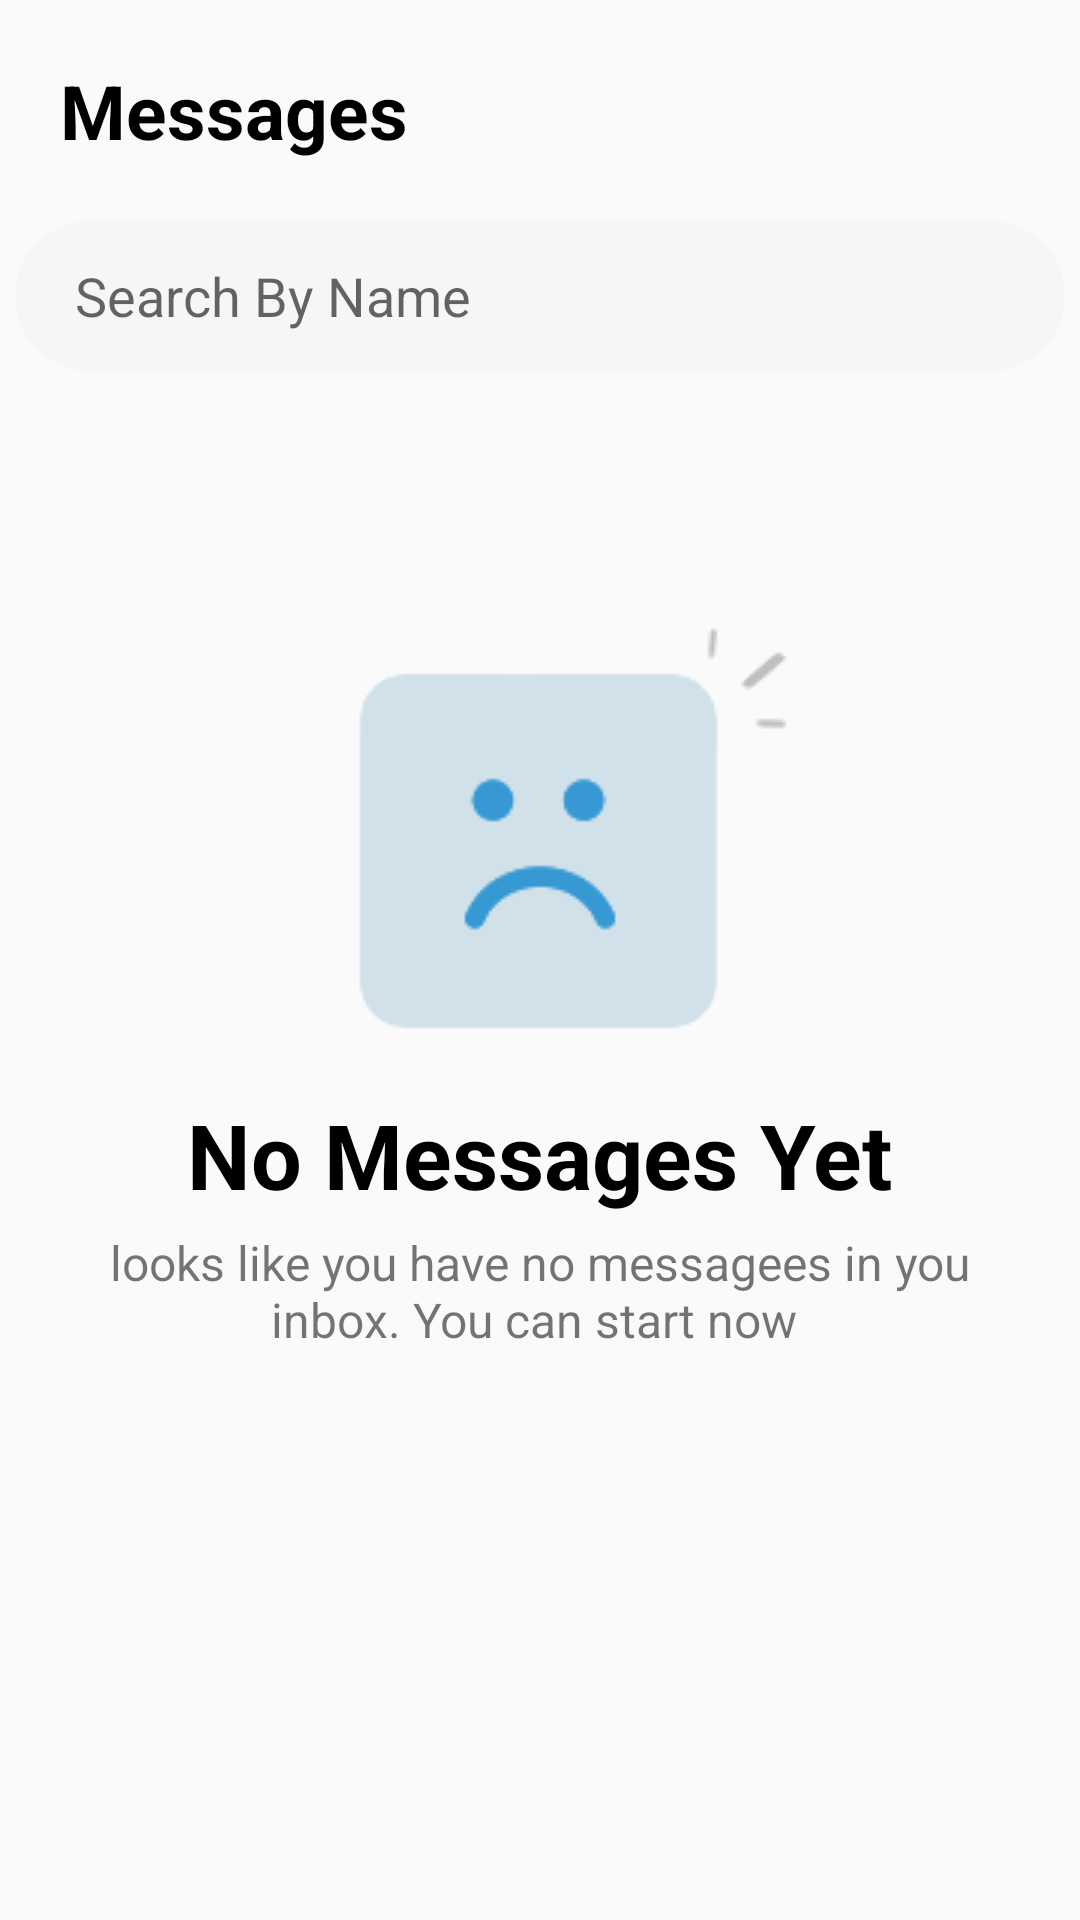

Produce the Android XML layout that renders to this screen, including the resource entries it uses.
<!-- AndroidManifest.xml: application theme Theme.MyApplication -->
<!-- res/layout/fragment_message.xml -->
<?xml version="1.0" encoding="utf-8"?>
<RelativeLayout xmlns:android="http://schemas.android.com/apk/res/android"
    xmlns:app="http://schemas.android.com/apk/res-auto"
    xmlns:tools="http://schemas.android.com/tools"
    android:layout_width="match_parent"
    android:layout_height="match_parent"
    tools:context=".buttom_nav_fragments.MessageFragment">

    
    <TextView
        android:id="@+id/message_tittle"
        android:layout_width="wrap_content"
        android:layout_height="wrap_content"
        android:text="Messages"
        android:textColor="@color/black"
        android:layout_marginTop="20dp"
        android:textStyle="bold"
        android:textSize="25sp"
        android:layout_marginLeft="20dp"
        android:layout_alignParentTop="true"
        android:layout_alignParentLeft="true"/>

    <EditText
        android:id="@+id/search_edit"
        android:layout_width="350dp"
        android:layout_height="50dp"
        android:layout_below="@+id/message_tittle"
        android:layout_marginTop="20dp"
        android:drawableLeft="@drawable/baseline_search_24_message"
        android:drawablePadding="10dp"
        android:layout_centerHorizontal="true"
        android:hint="Search By Name"
        android:paddingLeft="20dp"
        android:background="@drawable/gray_search_button_shape"
        />











    <ImageView
        android:id="@+id/imageView2"
        android:layout_width="wrap_content"
        android:layout_height="wrap_content"
        android:src="@drawable/sasa"
android:paddingEnd="5dp"
        android:paddingLeft="25dp"
        android:layout_below="@+id/search_edit"
        android:layout_marginTop="80dp"

        android:layout_centerHorizontal="true"/>


    <TextView
        android:id="@+id/nomessage"
        android:layout_width="wrap_content"
        android:layout_height="wrap_content"

        android:textStyle="bold"
        android:textColor="@color/black"
        android:textSize="30sp"
android:layout_below="@id/imageView2"
      android:layout_marginTop="15dp"
        android:layout_centerHorizontal="true"
        android:text="No Messages Yet"
        />

    <TextView
    android:id="@+id/textnomessages2"
        android:layout_width="320dp"
        android:layout_height="wrap_content"
     android:layout_below="@+id/nomessage"
        android:layout_marginTop="5dp"
        android:textSize="16sp"

        android:gravity="center_horizontal"
        android:layout_centerHorizontal="true"
        android:text="looks like you have no messagees in you inbox. You can start now " />

</RelativeLayout>
<!-- resources referenced by this layout -->
<resources>
  <color name="black">#FF000000</color>
  <!-- drawable gray_search_button_shape (drawable) -->
  <shape xmlns:android="http://schemas.android.com/apk/res/android"
      android:shape="rectangle">
      <solid android:color="#f6f6f6" />
      <corners android:radius="25dp" />
      <stroke android:width="0dp" android:color="#bfbfbf" />
  </shape>
  <!-- drawable sasa: png bitmap (drawable, 2885 bytes) -->
  <style name="Theme.MyApplication" parent="Theme.AppCompat.Light.NoActionBar">
          
          <item name="colorPrimary">@color/purple_500</item>
          <item name="colorPrimaryVariant">@color/skytransparent</item>
          <item name="colorOnPrimary">@color/white</item>
          
          <item name="colorSecondary">@color/teal_200</item>
          <item name="colorSecondaryVariant">@color/teal_700</item>
          <item name="colorOnSecondary">@color/black</item>
          
          <item name="android:statusBarColor" tools:targetApi="21">?attr/colorPrimaryVariant</item>
          
      </style>
  <color name="purple_500">#FF6200EE</color>
  <color name="skytransparent">#E23787C8</color>
  <color name="white">#FFFFFFFF</color>
  <color name="teal_200">#FF03DAC5</color>
  <color name="teal_700">#FF018786</color>
</resources>
